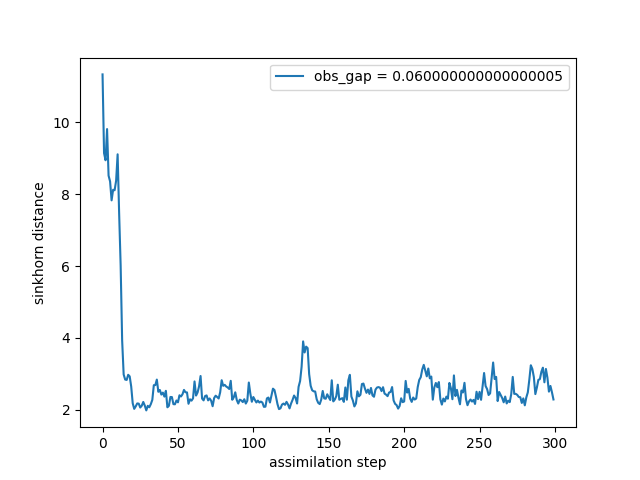

The file beside this chart, header and first rows:
time, sinkhorn_div
0, 11.34
1, 9.144
2, 8.947
3, 9.815
4, 8.518
5, 8.356
6, 7.83
7, 8.125
8, 8.111
9, 8.377
10, 9.112
11, 7.473
12, 6.022
13, 3.929
14, 2.983
15, 2.841
16, 2.831
17, 2.974
18, 2.93
19, 2.648
20, 2.182
21, 2.026
22, 2.096
23, 2.177
24, 2.171
25, 2.062
26, 2.113
27, 2.218
28, 2.119
29, 1.983
30, 2.11
31, 2.071
32, 2.156
33, 2.276
34, 2.685
35, 2.688
36, 2.841
37, 2.501
38, 2.551
39, 2.423
40, 2.478
41, 2.366
42, 2.528
43, 2.07
44, 2.111
45, 2.357
46, 2.354
47, 2.157
48, 2.153
49, 2.259
50, 2.208
51, 2.404
52, 2.37
53, 2.431
54, 2.553
55, 2.487
56, 2.484
57, 2.167
58, 2.292
59, 2.254
... 240 more rows
